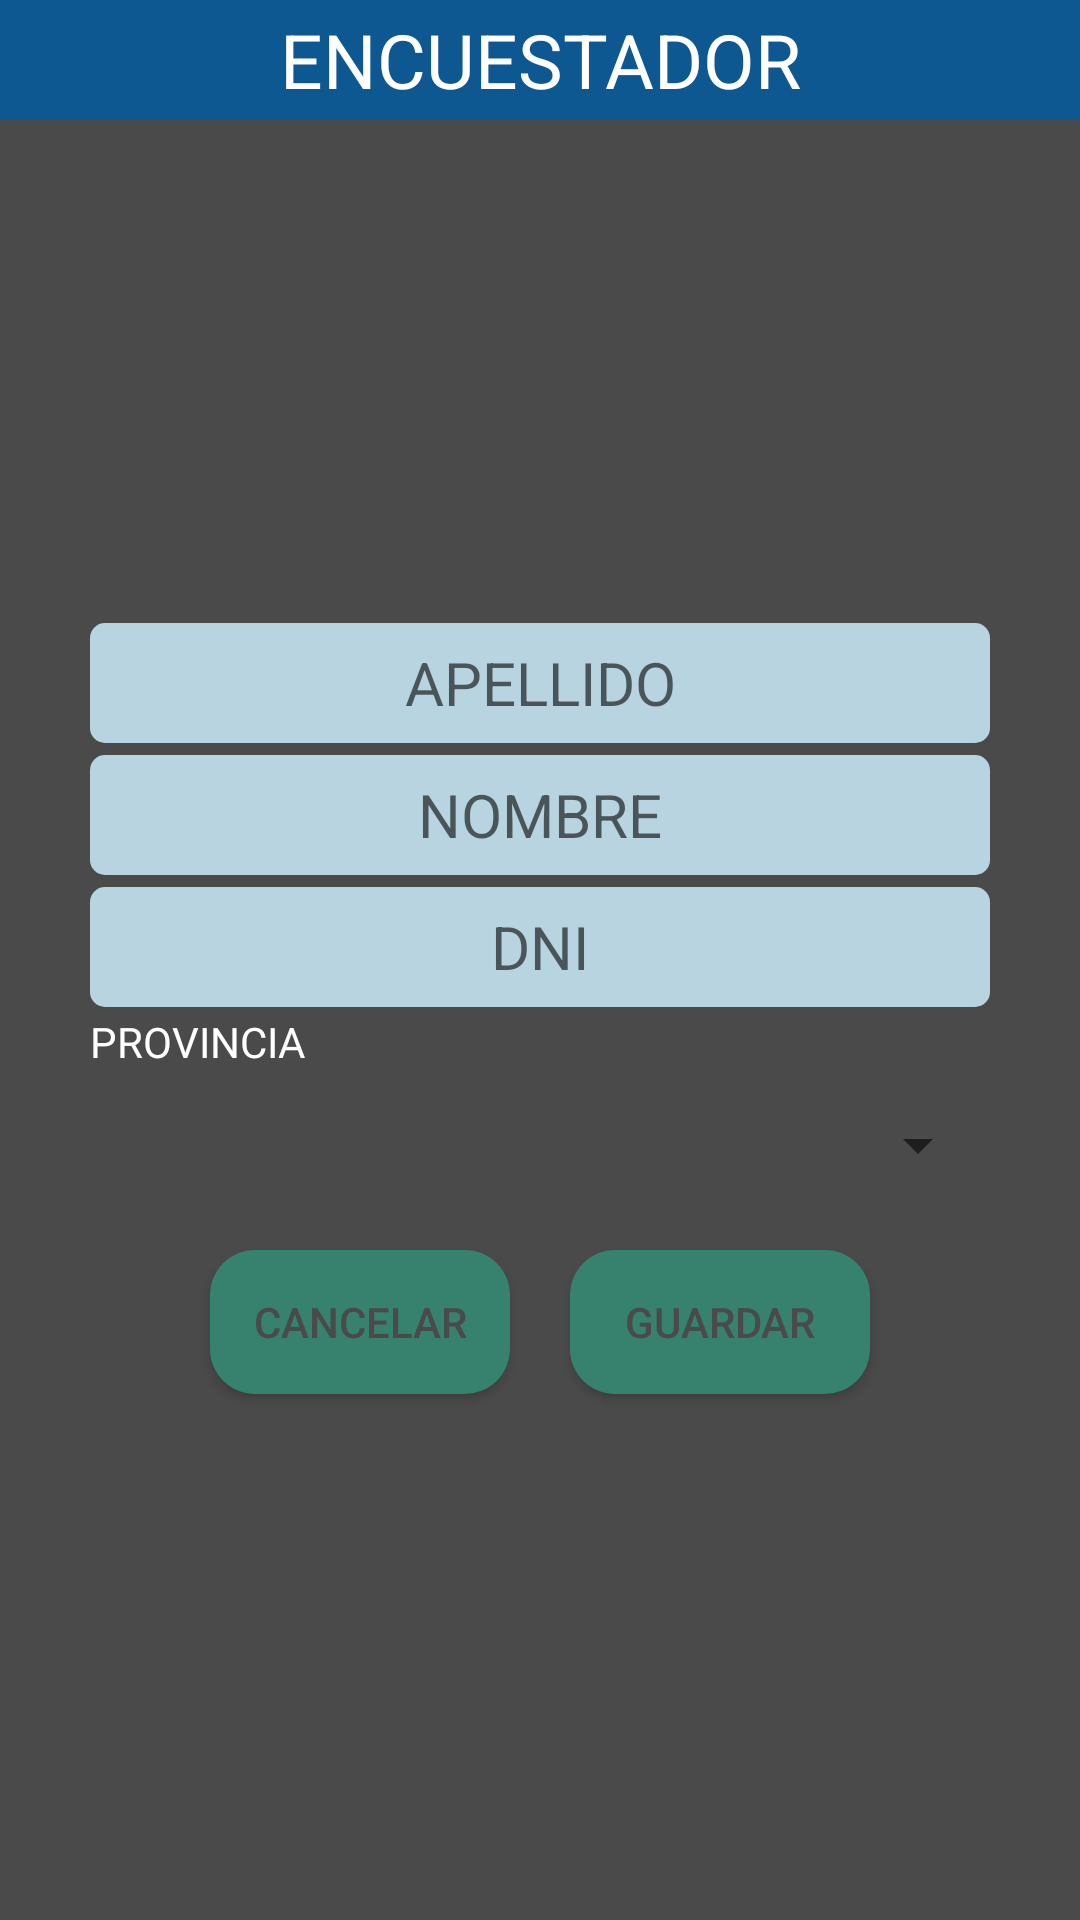

Layout XML and referenced resources for this Android screen:
<!-- AndroidManifest.xml: application theme AppTheme -->
<!-- res/layout/alert_crear_usuario.xml -->
<?xml version="1.0" encoding="utf-8"?>
<androidx.constraintlayout.widget.ConstraintLayout xmlns:android="http://schemas.android.com/apk/res/android"
    xmlns:app="http://schemas.android.com/apk/res-auto"
    xmlns:tools="http://schemas.android.com/tools"
    android:layout_width="match_parent"
    android:layout_height="match_parent"
    android:layout_marginTop="5dp"
    android:background="#4A4A4A">

    <LinearLayout
        android:layout_width="match_parent"
        android:layout_height="wrap_content"
        android:gravity="center_horizontal"
        android:orientation="vertical"
        app:layout_constraintBottom_toBottomOf="parent"
        app:layout_constraintTop_toBottomOf="@+id/textCrearEncuestador">

        <EditText
            android:id="@+id/editApellidoEncuestador"
            android:layout_width="300dp"
            android:layout_height="40dp"
            android:layout_margin="2dp"
            android:background="@drawable/edit_text_1"
            android:gravity="center_horizontal|center_vertical"
            android:hint="@string/apellido"
            android:inputType="textVisiblePassword"
            android:textColor="#4A4A4A"
            android:textSize="20sp" />

        <EditText
            android:id="@+id/EditCrearEncuestador"
            android:layout_width="300dp"
            android:layout_height="40dp"
            android:layout_margin="2dp"
            android:background="@drawable/edit_text_1"
            android:gravity="center_horizontal|center_vertical"
            android:hint="@string/nombre"
            android:inputType="textVisiblePassword"
            android:textColor="#4A4A4A"
            android:textSize="20sp" />

        <EditText
            android:id="@+id/editDNI"
            android:layout_width="300dp"
            android:layout_height="40dp"
            android:layout_margin="2dp"
            android:background="@drawable/edit_text_1"
            android:gravity="center_horizontal|center_vertical"
            android:hint="@string/dni"
            android:inputType="textVisiblePassword|number"
            android:textColor="#4A4A4A"
            android:textSize="20sp"
            android:visibility="visible" />

        <AutoCompleteTextView
            android:id="@+id/autoEfector"
            android:layout_width="300dp"
            android:layout_height="50dp"
            android:layout_marginTop="5dp"
            android:background="@drawable/edit_text_1"
            android:gravity="center_horizontal|center_vertical"
            android:hint="@string/buscar_efector"
            android:visibility="gone"
            app:layout_constraintEnd_toEndOf="parent"
            app:layout_constraintStart_toStartOf="parent"
            app:layout_constraintTop_toBottomOf="@+id/textefector" />

        <TextView
            android:id="@+id/textView23"
            android:layout_width="300dp"
            android:layout_height="wrap_content"
            android:text="@string/provincia"
            android:textColor="#FFFFFF" />

        <Spinner
            android:id="@+id/PROVINCIA"
            android:layout_width="300dp"
            android:layout_height="50dp" />

        <LinearLayout
            android:layout_width="match_parent"
            android:layout_height="match_parent"
            android:gravity="center_horizontal"
            android:orientation="horizontal">

            <Button
                android:id="@+id/CANCELARCREARENCUESTADOR"
                android:layout_width="100dp"
                android:layout_height="wrap_content"
                android:layout_margin="10dp"
                android:background="@drawable/button1"
                android:text="@string/cancelar"
                android:textColor="#4A4A4A" />

            <Button
                android:id="@+id/GUARDARCREARENCUESTADOR"
                android:layout_width="100dp"
                android:layout_height="wrap_content"
                android:layout_margin="10dp"
                android:background="@drawable/button1"
                android:text="@string/guardar"
                android:textColor="#4A4A4A" />
        </LinearLayout>
    </LinearLayout>

    <TextView
        android:id="@+id/textCrearEncuestador"
        android:layout_width="0dp"
        android:layout_height="40dp"
        android:background="#0E5891"
        android:gravity="center_horizontal|center_vertical"
        android:text="@string/encuestador"
        android:textColor="#FFFFFF"
        android:textSize="25sp"
        app:layout_constraintEnd_toEndOf="parent"
        app:layout_constraintStart_toStartOf="parent"
        app:layout_constraintTop_toTopOf="parent" />

</androidx.constraintlayout.widget.ConstraintLayout>
<!-- resources referenced by this layout -->
<resources>
  <!-- drawable button1 (drawable) -->
  <?xml version="1.0" encoding="utf-8"?>
  <shape  xmlns:android="http://schemas.android.com/apk/res/android" android:shape="rectangle">
      <solid android:color="@color/colorPrimaryDark"/>
      <corners android:radius="15dp"/>
  </shape>
  <!-- drawable edit_text_1 (drawable) -->
  <?xml version="1.0" encoding="utf-8"?>
  <shape xmlns:android="http://schemas.android.com/apk/res/android" android:shape="rectangle">
      <solid android:color="@color/colorBlueLigth"/>
      <corners android:radius="5dp"/>
  </shape>
  <string name="apellido">APELLIDO</string>
  <string name="buscar_efector" translatable="false">BUSCAR EFECTOR</string>
  <string name="cancelar">CANCELAR</string>
  <string name="dni" translatable="false">DNI</string>
  <string name="encuestador">ENCUESTADOR</string>
  <string name="guardar">GUARDAR</string>
  <string name="nombre">NOMBRE</string>
  <string name="provincia" translatable="false">PROVINCIA</string>
  <style name="AppTheme" parent="Theme.AppCompat.Light.DarkActionBar">
          
          <item name="colorPrimary">@color/colorPrimaryDark</item>
          <item name="colorPrimaryDark">@color/colorPrimaryDark</item>
          <item name="colorAccent">@color/colorPrimaryDark</item>
      </style>
  <color name="colorPrimaryDark">#37816f</color>
  <color name="colorBlueLigth">#b8d4e0</color>
</resources>
